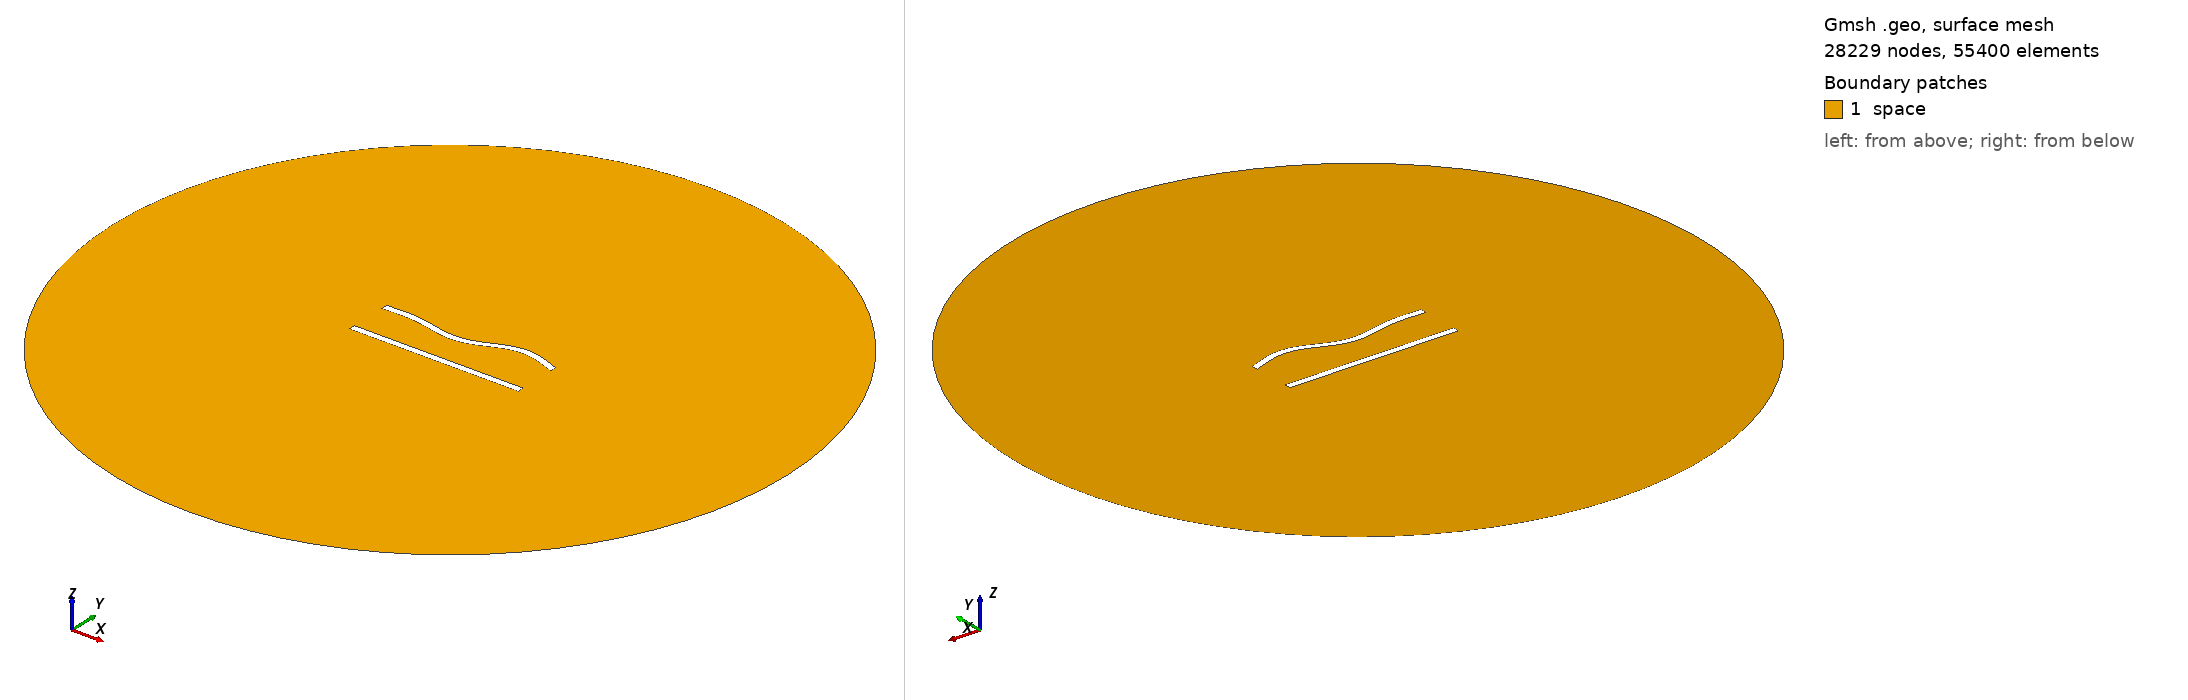

Gmsh geometry script, surface-meshed: 28229 nodes, 55400 surface elements. Boundary patches (legend numbers): 1 space. Left view from above one corner, right view from below the opposite corner. Legend entries are the model's physical surfaces. The drawing asked Gmsh for element sizes between 1% and 20% of the model's largest extent; the script's own settings can give other sizes.

=== 219.geo (drawn) ===
//---------------------------------------
// Geometry kernel
//---------------------------------------

SetFactory("OpenCASCADE");



//---------------------------------------
// Parameters of the geometry
//---------------------------------------

// Overetch of the upper plate
overetch = 0.0;

// Distance between the plates
distance = 25.0;

// Discretization over the x axis (for the deformation)
nx = 50; 

// Length of the plate
L = 100 - overetch; 

// Number of modes
n = 4; 

// 1st mode coefficient
coeff(1) = 1.5;
beta(1) = 0.596864 * 3.1415926535 / L;

// 2nd mode coefficient
coeff(2) = -1.5;
beta(2) = 1.49418 * 3.1415926535 / L;

// 3rd mode coefficient
coeff(3) = -1.5;
beta(3) = 2.50025 * 3.1415926535 / L;

// 4th mode coefficient
coeff(4) = 1.5;
beta(4) = 3.49999 * 3.1415926535 / L;



//---------------------------------------
// Upper plate (deformed rectangle)
//---------------------------------------

// Coordiantes of the upper plate
xmin = -50;
xmax = 50 - overetch;

// Height of the upper plate
yheight = 4 - 2 * overetch;

// Indexes of the points
UpperID[] = {};
LowerID[] = {};
LeftID[] = {};
RightID[] = {};

// Point index
p = 1;

// Horizontal edges
For i In {1:nx}
    x = xmin + (i-1)*(xmax - xmin)/(nx-1);

    y_bottom = distance / 2 + overetch;
    For j In {1:n}
        C = (Cosh(beta(j)*L) + Cos(beta(j)*L)) / (Sinh(beta(j)*L) + Sin(beta(j)*L));
        y_bottom  = y_bottom + coeff(j) * (Cosh(beta(j)*(x+50)) - Cos(beta(j)*(x+50)) - C * (Sinh(beta(j)*(x+50)) - Sin(beta(j)*(x+50))));
    EndFor

    y_top = y_bottom + yheight;

    Point(p) = {x, y_top, 0, 1.0};
    UpperID[i] = p;
    p = p + 1;

    Point(p) = {x, y_bottom, 0, 1.0};
    LowerID[i] = p;
    p = p + 1;
EndFor

// Create point lists
UpperPts[] = {}; LowerPts[] = {};
For i In {1:nx}
  UpperPts[] += {UpperID[i]};
  LowerPts[] += {LowerID[i]};
EndFor

// Build splines
Spline(1) = {UpperPts[]};
Spline(2) = {LowerPts[]};
Line(3) = {LowerPts[nx-1], UpperPts[nx-1]};
Line(4) = {LowerPts[0], UpperPts[0]};

// Build the plane surface
Curve Loop(1) = {2, 3, -1, -4};
Plane Surface(1) = {1};



//---------------------------------------
// Lower plate (rectangle)
//---------------------------------------

// Vertices
Point(1001) = {-50, -distance/2, 0, 1.0};
Point(1002) = { 50, -distance/2, 0, 1.0};
Point(1003) = { 50,  -distance/2 + 4, 0, 1.0};
Point(1004) = {-50,  -distance/2 + 4, 0, 1.0};

// Edges
Line(5) = {1001, 1002};
Line(6) = {1002, 1003};
Line(7) = {1003, 1004};
Line(8) = {1004, 1001};

// Plane surface
Line Loop(2) = {5, 6, 7, 8};
Plane Surface(2) = {2}; 



//---------------------------------------
// Outer (fictious) boundary
//---------------------------------------

// Points
Point(1005) = {0, 0, 0};       // Center
Point(1006) = {200, 0, 0};     // Start point
Point(1007) = {0, 200, 0};     // 90 degrees
Point(1008) = {-200, 0, 0};    // 180 degrees
Point(1009) = {0, -200, 0};    // 270 degrees

// Circle arcs (each needs start, center, end)
Circle(9) = {1006, 1005, 1007};
Circle(10) = {1007, 1005, 1008};
Circle(11) = {1008, 1005, 1009};
Circle(12) = {1009, 1005, 1006};

// Plane surface for the entire domain
Curve Loop(3) = {9, 10, 11, 12};
Surface(3) = {3};

// Subtract the plates from the whole domain to obtain the actual domain where we want to solve the equations
BooleanDifference{ Surface{3}; Delete; }{ Surface{1}; Surface{2}; Delete; }




//---------------------------------------
// Transfinite Lines/Curves
//---------------------------------------

// Set the number of points on the boundaries
r = 6;
d = 0.15;

// Plates
Transfinite Curve {1} = 50*r/4 Using Progression 1;
Transfinite Line {2} = 50*r Using Progression 1;
Transfinite Curve {3, 4} = 2*r Using Progression 1+d;
Transfinite Line {5} = 50*r/4 Using Progression 1;
Transfinite Line {7} = 50*r Using Progression 1;
Transfinite Line {6} = 2*r Using Progression 1-d;
Transfinite Line {8} = 2*r Using Progression 1+d;

// Outer boundary
Transfinite Line {9, 10, 11, 12} = 20 Using Progression 1;



//---------------------------------------
// Physical groups
//---------------------------------------                

// Physical curves (boundaries)
Physical Line("force_segment", 10) = {2};
Physical Line("upper_plate", 11) = {1, 3, 4};
Physical Line("lower_plate", 12) = {5, 6, 7, 8};
Physical Line("boundary", 20) = {9, 10, 11, 12};

// Physical Surfaces
Physical Surface("space", 30) = {3};



//---------------------------------------
// 6. Generate the Mesh
//---------------------------------------

// 2D mesh generation
Mesh 2;
